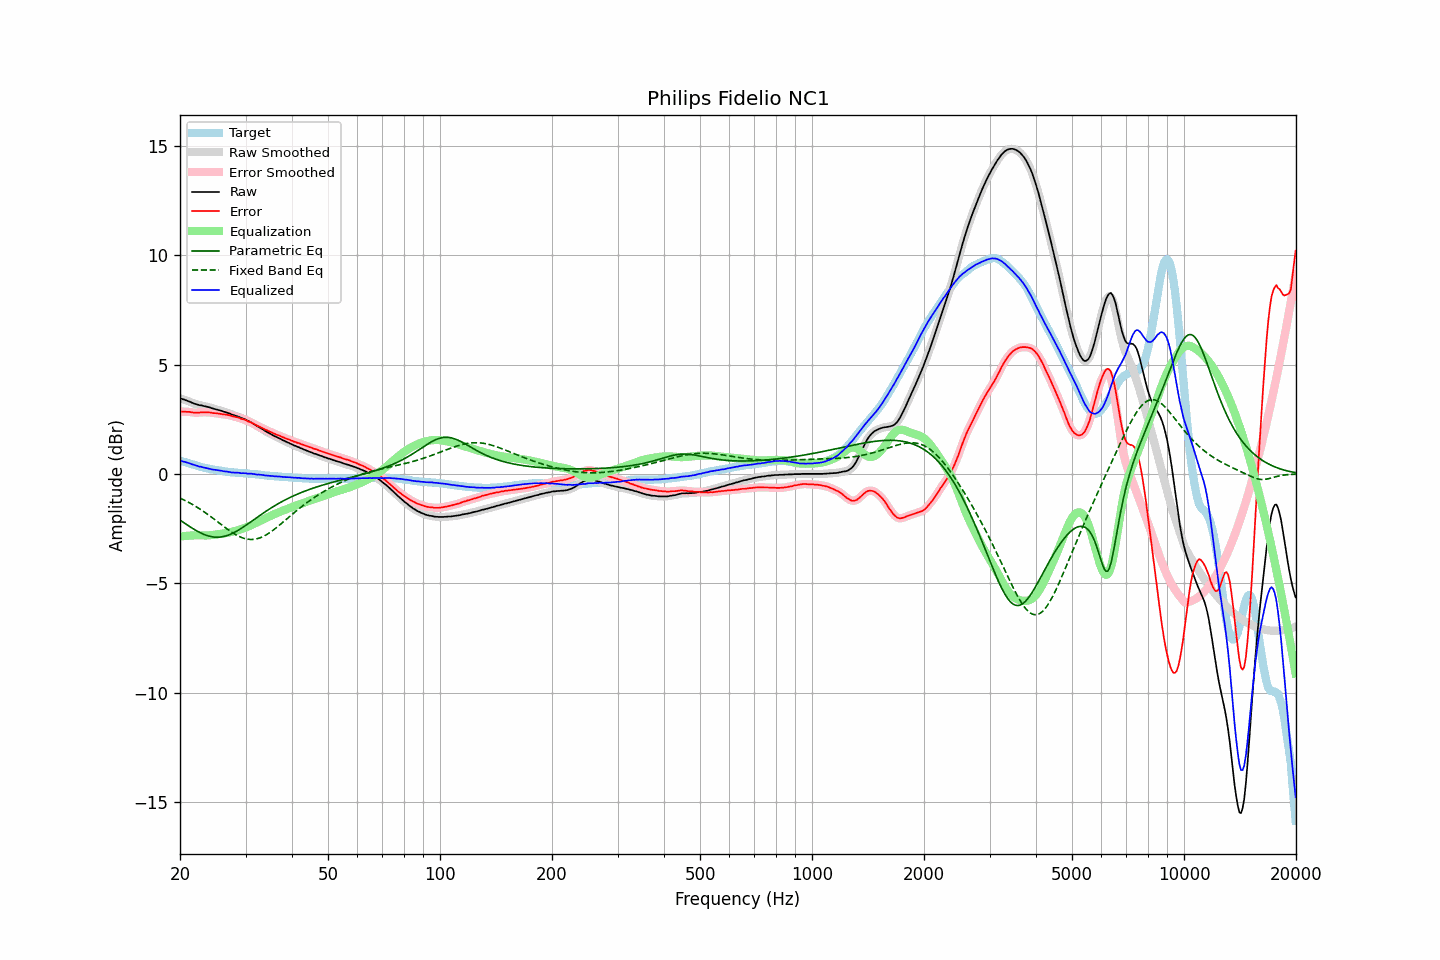

The table this chart was drawn from, first rows:
frequency, raw, error, smoothed, error_smoothed, equalization, parametric_eq, fixed_band_eq, equalized_raw, equalized_smoothed, target
20.00, 3.46, 2.85, 3.46, 2.85, -2.86, -2.11, -1.11, 0.60, 0.60, 0.61
20.20, 3.44, 2.85, 3.44, 2.85, -2.85, -2.16, -1.14, 0.59, 0.58, 0.59
20.40, 3.41, 2.85, 3.41, 2.85, -2.85, -2.21, -1.18, 0.56, 0.57, 0.56
20.61, 3.39, 2.85, 3.39, 2.85, -2.84, -2.26, -1.21, 0.55, 0.55, 0.54
20.81, 3.36, 2.84, 3.36, 2.84, -2.83, -2.31, -1.25, 0.53, 0.53, 0.52
21.02, 3.33, 2.84, 3.33, 2.84, -2.83, -2.36, -1.29, 0.50, 0.51, 0.49
21.23, 3.31, 2.84, 3.30, 2.83, -2.82, -2.41, -1.33, 0.49, 0.48, 0.47
21.44, 3.27, 2.82, 3.27, 2.82, -2.82, -2.46, -1.37, 0.45, 0.45, 0.45
21.66, 3.24, 2.81, 3.24, 2.81, -2.81, -2.50, -1.41, 0.43, 0.43, 0.43
21.87, 3.21, 2.80, 3.21, 2.80, -2.81, -2.55, -1.45, 0.40, 0.40, 0.41
22.09, 3.19, 2.80, 3.19, 2.80, -2.81, -2.59, -1.50, 0.38, 0.38, 0.39
22.31, 3.17, 2.80, 3.17, 2.80, -2.81, -2.63, -1.54, 0.36, 0.36, 0.37
22.54, 3.14, 2.80, 3.15, 2.81, -2.81, -2.67, -1.59, 0.33, 0.34, 0.34
22.76, 3.14, 2.82, 3.13, 2.81, -2.81, -2.71, -1.64, 0.33, 0.32, 0.32
22.99, 3.12, 2.82, 3.12, 2.82, -2.81, -2.74, -1.69, 0.31, 0.31, 0.30
23.22, 3.10, 2.82, 3.11, 2.82, -2.82, -2.77, -1.74, 0.28, 0.29, 0.28
23.45, 3.09, 2.82, 3.09, 2.82, -2.82, -2.80, -1.79, 0.27, 0.27, 0.27
23.69, 3.07, 2.82, 3.07, 2.82, -2.81, -2.82, -1.84, 0.26, 0.26, 0.25
23.92, 3.05, 2.81, 3.05, 2.81, -2.81, -2.85, -1.89, 0.24, 0.24, 0.24
24.16, 3.03, 2.81, 3.03, 2.80, -2.80, -2.86, -1.95, 0.23, 0.22, 0.22
24.40, 3.00, 2.79, 3.00, 2.79, -2.80, -2.88, -2.00, 0.20, 0.21, 0.21
24.65, 2.98, 2.78, 2.98, 2.78, -2.79, -2.89, -2.06, 0.19, 0.19, 0.20
24.89, 2.96, 2.78, 2.96, 2.77, -2.78, -2.90, -2.11, 0.18, 0.18, 0.18
25.14, 2.94, 2.77, 2.94, 2.77, -2.77, -2.90, -2.17, 0.17, 0.17, 0.17
25.39, 2.92, 2.76, 2.92, 2.76, -2.76, -2.90, -2.22, 0.16, 0.16, 0.16
25.65, 2.90, 2.75, 2.90, 2.75, -2.75, -2.89, -2.28, 0.15, 0.15, 0.15
25.91, 2.88, 2.74, 2.88, 2.74, -2.74, -2.88, -2.34, 0.14, 0.14, 0.14
26.16, 2.85, 2.72, 2.85, 2.73, -2.73, -2.87, -2.39, 0.12, 0.13, 0.13
26.43, 2.83, 2.72, 2.83, 2.72, -2.72, -2.85, -2.45, 0.11, 0.11, 0.11
26.69, 2.81, 2.71, 2.81, 2.71, -2.70, -2.83, -2.50, 0.11, 0.11, 0.10
26.96, 2.78, 2.69, 2.78, 2.69, -2.69, -2.80, -2.56, 0.09, 0.10, 0.09
27.23, 2.76, 2.68, 2.75, 2.67, -2.67, -2.77, -2.61, 0.09, 0.08, 0.08
27.50, 2.72, 2.65, 2.73, 2.65, -2.66, -2.74, -2.66, 0.06, 0.07, 0.07
27.77, 2.70, 2.63, 2.70, 2.63, -2.64, -2.71, -2.71, 0.06, 0.06, 0.07
28.05, 2.68, 2.62, 2.68, 2.61, -2.62, -2.67, -2.75, 0.06, 0.06, 0.06
28.33, 2.65, 2.60, 2.65, 2.60, -2.60, -2.63, -2.79, 0.05, 0.06, 0.05
28.62, 2.63, 2.58, 2.63, 2.58, -2.58, -2.59, -2.83, 0.05, 0.05, 0.05
28.90, 2.60, 2.56, 2.60, 2.55, -2.55, -2.54, -2.87, 0.05, 0.04, 0.04
29.19, 2.56, 2.52, 2.57, 2.53, -2.53, -2.50, -2.90, 0.03, 0.04, 0.04
29.48, 2.54, 2.51, 2.54, 2.51, -2.51, -2.45, -2.93, 0.03, 0.03, 0.03
29.78, 2.51, 2.48, 2.51, 2.48, -2.48, -2.40, -2.95, 0.03, 0.03, 0.03
30.08, 2.48, 2.46, 2.47, 2.45, -2.45, -2.35, -2.97, 0.03, 0.02, 0.02
30.38, 2.43, 2.41, 2.44, 2.42, -2.42, -2.30, -2.99, 0.01, 0.02, 0.02
30.68, 2.40, 2.39, 2.40, 2.39, -2.39, -2.25, -2.99, 0.01, 0.01, 0.01
30.99, 2.37, 2.37, 2.36, 2.36, -2.36, -2.20, -3.00, 0.01, 0.01, 0.00
31.30, 2.32, 2.32, 2.32, 2.33, -2.32, -2.14, -3.00, -0.00, 0.00, 0.00
31.61, 2.28, 2.29, 2.28, 2.29, -2.29, -2.09, -2.99, -0.01, -0.01, -0.01
31.93, 2.23, 2.25, 2.23, 2.25, -2.25, -2.04, -2.98, -0.02, -0.02, -0.02
32.24, 2.18, 2.20, 2.19, 2.21, -2.21, -1.99, -2.97, -0.03, -0.03, -0.02
32.57, 2.15, 2.18, 2.14, 2.17, -2.18, -1.94, -2.94, -0.03, -0.03, -0.03
32.89, 2.10, 2.14, 2.10, 2.14, -2.14, -1.88, -2.92, -0.04, -0.04, -0.04
33.22, 2.06, 2.11, 2.06, 2.11, -2.10, -1.83, -2.89, -0.04, -0.05, -0.05
33.55, 2.01, 2.07, 2.01, 2.07, -2.07, -1.78, -2.85, -0.06, -0.06, -0.06
33.89, 1.96, 2.03, 1.96, 2.03, -2.03, -1.73, -2.81, -0.07, -0.07, -0.07
34.23, 1.92, 2.00, 1.92, 1.99, -2.00, -1.68, -2.77, -0.08, -0.08, -0.08
34.57, 1.88, 1.96, 1.88, 1.96, -1.96, -1.64, -2.73, -0.08, -0.08, -0.08
34.92, 1.84, 1.93, 1.84, 1.93, -1.93, -1.59, -2.68, -0.09, -0.09, -0.09
35.27, 1.80, 1.90, 1.80, 1.89, -1.90, -1.54, -2.63, -0.09, -0.10, -0.10
35.62, 1.76, 1.86, 1.76, 1.86, -1.86, -1.50, -2.57, -0.10, -0.10, -0.10
35.97, 1.72, 1.83, 1.72, 1.83, -1.83, -1.45, -2.52, -0.11, -0.11, -0.11
... 635 more rows
